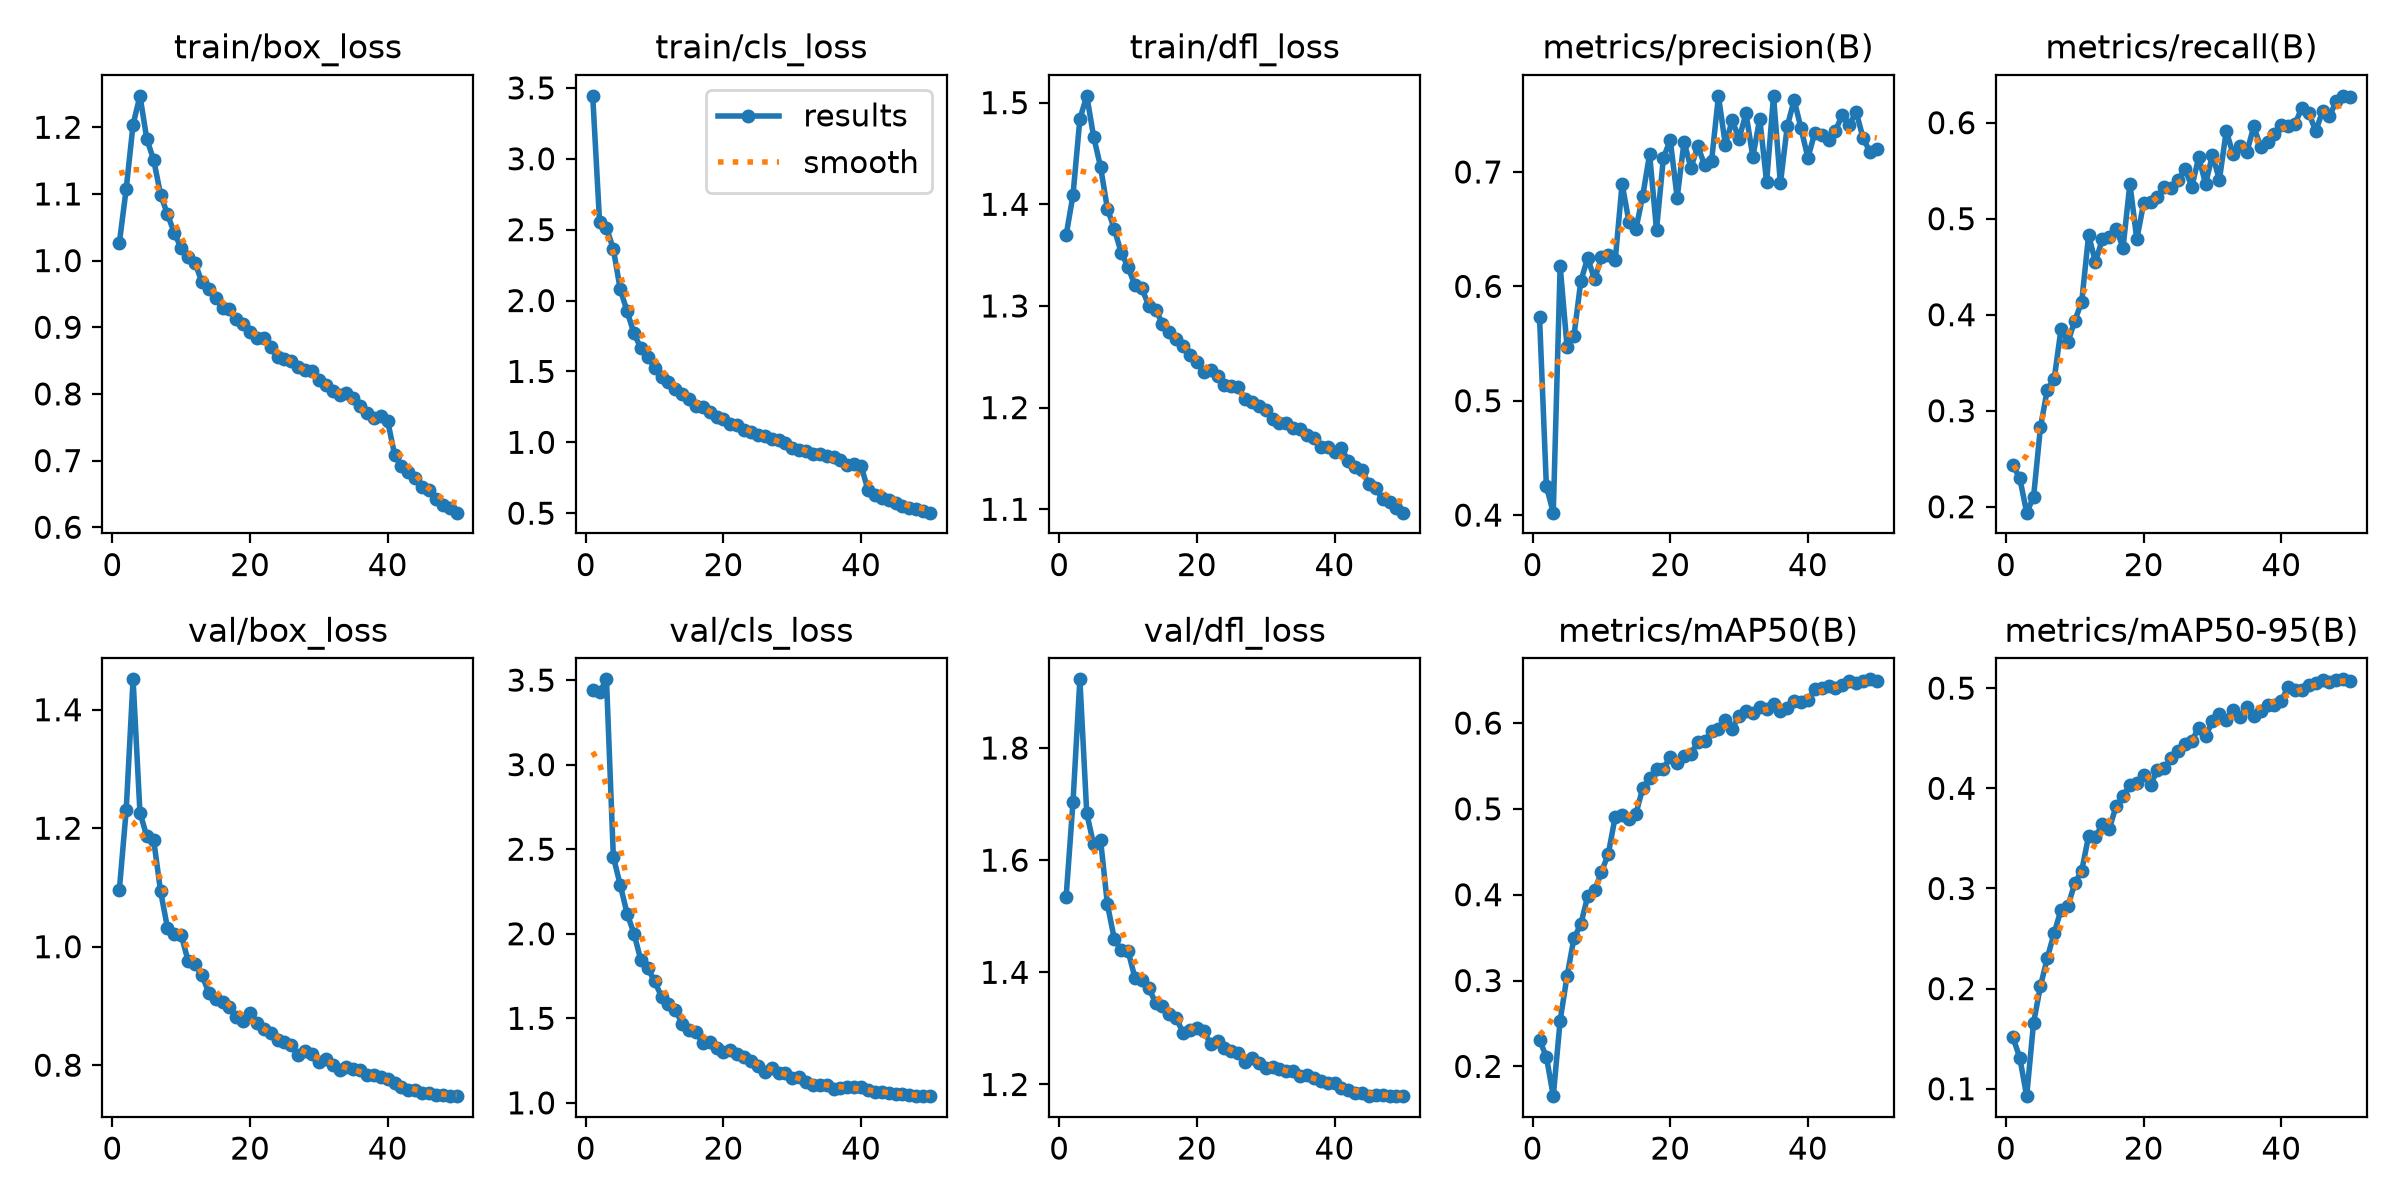

The table this chart was drawn from, first rows:
epoch, time, train/box_loss, train/cls_loss, train/dfl_loss, metrics/precision(B), metrics/recall(B), metrics/mAP50(B), metrics/mAP50-95(B), val/box_loss, val/cls_loss, val/dfl_loss, lr/pg0, lr/pg1, lr/pg2, lr/pg3, lr/pg4, lr/pg5, lr/pg6, lr/pg7
1, 197.4, 1.026, 3.444, 1.369, 0.5736, 0.2432, 0.2307, 0.1514, 1.095, 3.442, 1.534, 0.009988, 0.003329, 0.009988, 0.003329, 0.009988, 0.003329, 0.009988, 0.003329
2, 344.6, 1.107, 2.553, 1.409, 0.4251, 0.2298, 0.2112, 0.1311, 1.23, 3.428, 1.704, 0.01959, 0.006531, 0.01959, 0.006531, 0.01959, 0.006531, 0.01959, 0.006531
3, 495.1, 1.204, 2.513, 1.484, 0.4021, 0.1938, 0.1653, 0.09264, 1.451, 3.504, 1.922, 0.0288, 0.0096, 0.0288, 0.0096, 0.0288, 0.0096, 0.0288, 0.0096
4, 657.3, 1.247, 2.363, 1.507, 0.6179, 0.2101, 0.2534, 0.1658, 1.226, 2.455, 1.683, 0.02822, 0.009406, 0.02822, 0.009406, 0.02822, 0.009406, 0.02822, 0.009406
5, 829.4, 1.182, 2.079, 1.466, 0.5473, 0.2826, 0.305, 0.2024, 1.186, 2.288, 1.628, 0.02762, 0.009208, 0.02762, 0.009208, 0.02762, 0.009208, 0.02762, 0.009208
6, 1004, 1.151, 1.924, 1.437, 0.5566, 0.3221, 0.3491, 0.2307, 1.18, 2.119, 1.637, 0.02703, 0.00901, 0.02703, 0.00901, 0.02703, 0.00901, 0.02703, 0.00901
7, 1182, 1.099, 1.768, 1.396, 0.6044, 0.3331, 0.3656, 0.2557, 1.093, 2.001, 1.521, 0.02644, 0.008812, 0.02644, 0.008812, 0.02644, 0.008812, 0.02644, 0.008812
8, 1350, 1.069, 1.664, 1.376, 0.6248, 0.3855, 0.398, 0.2788, 1.032, 1.843, 1.46, 0.02584, 0.008614, 0.02584, 0.008614, 0.02584, 0.008614, 0.02584, 0.008614
9, 1519, 1.041, 1.602, 1.352, 0.6061, 0.3716, 0.4051, 0.2827, 1.021, 1.795, 1.439, 0.02525, 0.008416, 0.02525, 0.008416, 0.02525, 0.008416, 0.02525, 0.008416
10, 1703, 1.019, 1.525, 1.338, 0.6253, 0.3939, 0.4263, 0.3053, 1.019, 1.719, 1.438, 0.02465, 0.008218, 0.02465, 0.008218, 0.02465, 0.008218, 0.02465, 0.008218
11, 1885, 1.005, 1.461, 1.32, 0.6277, 0.4136, 0.4477, 0.3178, 0.976, 1.627, 1.39, 0.02406, 0.00802, 0.02406, 0.00802, 0.02406, 0.00802, 0.02406, 0.00802
12, 2049, 0.9969, 1.423, 1.318, 0.6228, 0.4829, 0.4908, 0.3523, 0.97, 1.584, 1.386, 0.02347, 0.007822, 0.02347, 0.007822, 0.02347, 0.007822, 0.02347, 0.007822
13, 2210, 0.9674, 1.374, 1.3, 0.6896, 0.4547, 0.4927, 0.3518, 0.9518, 1.551, 1.372, 0.02287, 0.007624, 0.02287, 0.007624, 0.02287, 0.007624, 0.02287, 0.007624
14, 2363, 0.9572, 1.337, 1.296, 0.6564, 0.4793, 0.4888, 0.3639, 0.9226, 1.468, 1.346, 0.02228, 0.007426, 0.02228, 0.007426, 0.02228, 0.007426, 0.02228, 0.007426
15, 2515, 0.9441, 1.306, 1.283, 0.6498, 0.4814, 0.4941, 0.3594, 0.9124, 1.43, 1.34, 0.02168, 0.007228, 0.02168, 0.007228, 0.02168, 0.007228, 0.02168, 0.007228
16, 2677, 0.9288, 1.26, 1.274, 0.6792, 0.4898, 0.524, 0.3825, 0.9063, 1.417, 1.325, 0.02109, 0.00703, 0.02109, 0.00703, 0.02109, 0.00703, 0.02109, 0.00703
17, 2832, 0.9271, 1.246, 1.267, 0.7155, 0.4697, 0.5361, 0.3923, 0.8986, 1.355, 1.319, 0.0205, 0.006832, 0.0205, 0.006832, 0.0205, 0.006832, 0.0205, 0.006832
18, 2996, 0.9128, 1.21, 1.261, 0.6495, 0.5366, 0.5463, 0.4033, 0.8817, 1.358, 1.292, 0.0199, 0.006634, 0.0199, 0.006634, 0.0199, 0.006634, 0.0199, 0.006634
19, 3158, 0.9054, 1.181, 1.252, 0.7122, 0.4786, 0.5465, 0.4055, 0.8749, 1.326, 1.296, 0.01931, 0.006436, 0.01931, 0.006436, 0.01931, 0.006436, 0.01931, 0.006436
20, 3327, 0.893, 1.166, 1.245, 0.7281, 0.5162, 0.5609, 0.4132, 0.8882, 1.299, 1.301, 0.01871, 0.006238, 0.01871, 0.006238, 0.01871, 0.006238, 0.01871, 0.006238
21, 3475, 0.8842, 1.128, 1.235, 0.6773, 0.517, 0.5531, 0.4038, 0.8709, 1.312, 1.295, 0.01812, 0.00604, 0.01812, 0.00604, 0.01812, 0.00604, 0.01812, 0.00604
22, 3618, 0.8835, 1.122, 1.237, 0.7262, 0.5228, 0.5611, 0.4182, 0.8603, 1.287, 1.272, 0.01753, 0.005842, 0.01753, 0.005842, 0.01753, 0.005842, 0.01753, 0.005842
23, 3753, 0.8699, 1.087, 1.231, 0.7037, 0.5327, 0.5639, 0.4198, 0.8536, 1.274, 1.277, 0.01693, 0.005644, 0.01693, 0.005644, 0.01693, 0.005644, 0.01693, 0.005644
24, 3888, 0.8561, 1.071, 1.222, 0.7224, 0.5324, 0.5782, 0.4302, 0.8427, 1.25, 1.264, 0.01634, 0.005446, 0.01634, 0.005446, 0.01634, 0.005446, 0.01634, 0.005446
25, 4022, 0.8516, 1.05, 1.222, 0.7061, 0.5401, 0.579, 0.4368, 0.8398, 1.216, 1.26, 0.01574, 0.005248, 0.01574, 0.005248, 0.01574, 0.005248, 0.01574, 0.005248
26, 4156, 0.8498, 1.043, 1.22, 0.7096, 0.552, 0.5902, 0.4441, 0.8336, 1.184, 1.257, 0.01515, 0.00505, 0.01515, 0.00505, 0.01515, 0.00505, 0.01515, 0.00505
27, 4291, 0.84, 1.02, 1.208, 0.7664, 0.5334, 0.5925, 0.4473, 0.8172, 1.207, 1.241, 0.01456, 0.004852, 0.01456, 0.004852, 0.01456, 0.004852, 0.01456, 0.004852
28, 4425, 0.8352, 1.013, 1.205, 0.724, 0.5639, 0.6041, 0.4606, 0.8244, 1.179, 1.247, 0.01396, 0.004654, 0.01396, 0.004654, 0.01396, 0.004654, 0.01396, 0.004654
29, 4560, 0.8336, 0.9946, 1.202, 0.7451, 0.5363, 0.5936, 0.4523, 0.8194, 1.174, 1.239, 0.01337, 0.004456, 0.01337, 0.004456, 0.01337, 0.004456, 0.01337, 0.004456
30, 4695, 0.8213, 0.9621, 1.198, 0.7291, 0.5667, 0.6084, 0.4667, 0.8058, 1.15, 1.23, 0.01277, 0.004258, 0.01277, 0.004258, 0.01277, 0.004258, 0.01277, 0.004258
31, 4830, 0.8141, 0.9486, 1.189, 0.7512, 0.5404, 0.6137, 0.4745, 0.8109, 1.151, 1.23, 0.01218, 0.00406, 0.01218, 0.00406, 0.01218, 0.00406, 0.01218, 0.00406
32, 4965, 0.8036, 0.94, 1.185, 0.7132, 0.5914, 0.6117, 0.4686, 0.7997, 1.122, 1.228, 0.01159, 0.003862, 0.01159, 0.003862, 0.01159, 0.003862, 0.01159, 0.003862
33, 5099, 0.7986, 0.9206, 1.185, 0.7467, 0.5669, 0.6185, 0.4781, 0.7924, 1.108, 1.223, 0.01099, 0.003664, 0.01099, 0.003664, 0.01099, 0.003664, 0.01099, 0.003664
34, 5235, 0.8013, 0.9187, 1.18, 0.6912, 0.5762, 0.6162, 0.4709, 0.7976, 1.107, 1.224, 0.0104, 0.003466, 0.0104, 0.003466, 0.0104, 0.003466, 0.0104, 0.003466
35, 5369, 0.7937, 0.9024, 1.179, 0.7666, 0.5695, 0.6226, 0.481, 0.7935, 1.103, 1.216, 0.009804, 0.003268, 0.009804, 0.003268, 0.009804, 0.003268, 0.009804, 0.003268
36, 5506, 0.7812, 0.8934, 1.173, 0.6899, 0.5961, 0.6138, 0.4723, 0.7912, 1.084, 1.217, 0.00921, 0.00307, 0.00921, 0.00307, 0.00921, 0.00307, 0.00921, 0.00307
37, 5640, 0.7721, 0.8754, 1.17, 0.7399, 0.5747, 0.6176, 0.4772, 0.7829, 1.091, 1.211, 0.008616, 0.002872, 0.008616, 0.002872, 0.008616, 0.002872, 0.008616, 0.002872
38, 5775, 0.7637, 0.8423, 1.162, 0.763, 0.5796, 0.6253, 0.4836, 0.7829, 1.096, 1.207, 0.008022, 0.002674, 0.008022, 0.002674, 0.008022, 0.002674, 0.008022, 0.002674
39, 5910, 0.7675, 0.8443, 1.161, 0.738, 0.5882, 0.6248, 0.4836, 0.7808, 1.093, 1.203, 0.007428, 0.002476, 0.007428, 0.002476, 0.007428, 0.002476, 0.007428, 0.002476
40, 6044, 0.759, 0.8335, 1.156, 0.7123, 0.5973, 0.6271, 0.4874, 0.7773, 1.095, 1.202, 0.006834, 0.002278, 0.006834, 0.002278, 0.006834, 0.002278, 0.006834, 0.002278
41, 6227, 0.7089, 0.663, 1.161, 0.7344, 0.5964, 0.6395, 0.5012, 0.7703, 1.075, 1.195, 0.00624, 0.00208, 0.00624, 0.00208, 0.00624, 0.00208, 0.00624, 0.00208
42, 6367, 0.6912, 0.629, 1.147, 0.7327, 0.599, 0.6406, 0.4981, 0.7627, 1.064, 1.191, 0.005646, 0.001882, 0.005646, 0.001882, 0.005646, 0.001882, 0.005646, 0.001882
43, 6501, 0.6832, 0.6086, 1.141, 0.728, 0.6156, 0.6427, 0.4984, 0.7577, 1.062, 1.184, 0.005052, 0.001684, 0.005052, 0.001684, 0.005052, 0.001684, 0.005052, 0.001684
44, 6633, 0.6735, 0.5921, 1.138, 0.7361, 0.6102, 0.6404, 0.5036, 0.7579, 1.057, 1.185, 0.004458, 0.001486, 0.004458, 0.001486, 0.004458, 0.001486, 0.004458, 0.001486
45, 6766, 0.66, 0.5708, 1.125, 0.7499, 0.591, 0.6444, 0.5048, 0.7526, 1.052, 1.18, 0.003864, 0.001288, 0.003864, 0.001288, 0.003864, 0.001288, 0.003864, 0.001288
46, 6899, 0.6559, 0.5539, 1.121, 0.7407, 0.6123, 0.6495, 0.5083, 0.7529, 1.051, 1.181, 0.00327, 0.00109, 0.00327, 0.00109, 0.00327, 0.00109, 0.00327, 0.00109
47, 7031, 0.6422, 0.5369, 1.11, 0.7529, 0.6066, 0.647, 0.506, 0.7502, 1.045, 1.18, 0.002676, 0.000892, 0.002676, 0.000892, 0.002676, 0.000892, 0.002676, 0.000892
48, 7163, 0.634, 0.5285, 1.107, 0.7299, 0.6229, 0.6487, 0.5078, 0.7496, 1.04, 1.179, 0.002082, 0.000694, 0.002082, 0.000694, 0.002082, 0.000694, 0.002082, 0.000694
49, 7295, 0.6294, 0.5138, 1.102, 0.7177, 0.628, 0.6509, 0.5088, 0.7477, 1.04, 1.179, 0.001488, 0.000496, 0.001488, 0.000496, 0.001488, 0.000496, 0.001488, 0.000496
50, 7427, 0.6219, 0.5036, 1.097, 0.7198, 0.6265, 0.6484, 0.5075, 0.7482, 1.04, 1.179, 0.000894, 0.000298, 0.000894, 0.000298, 0.000894, 0.000298, 0.000894, 0.000298
